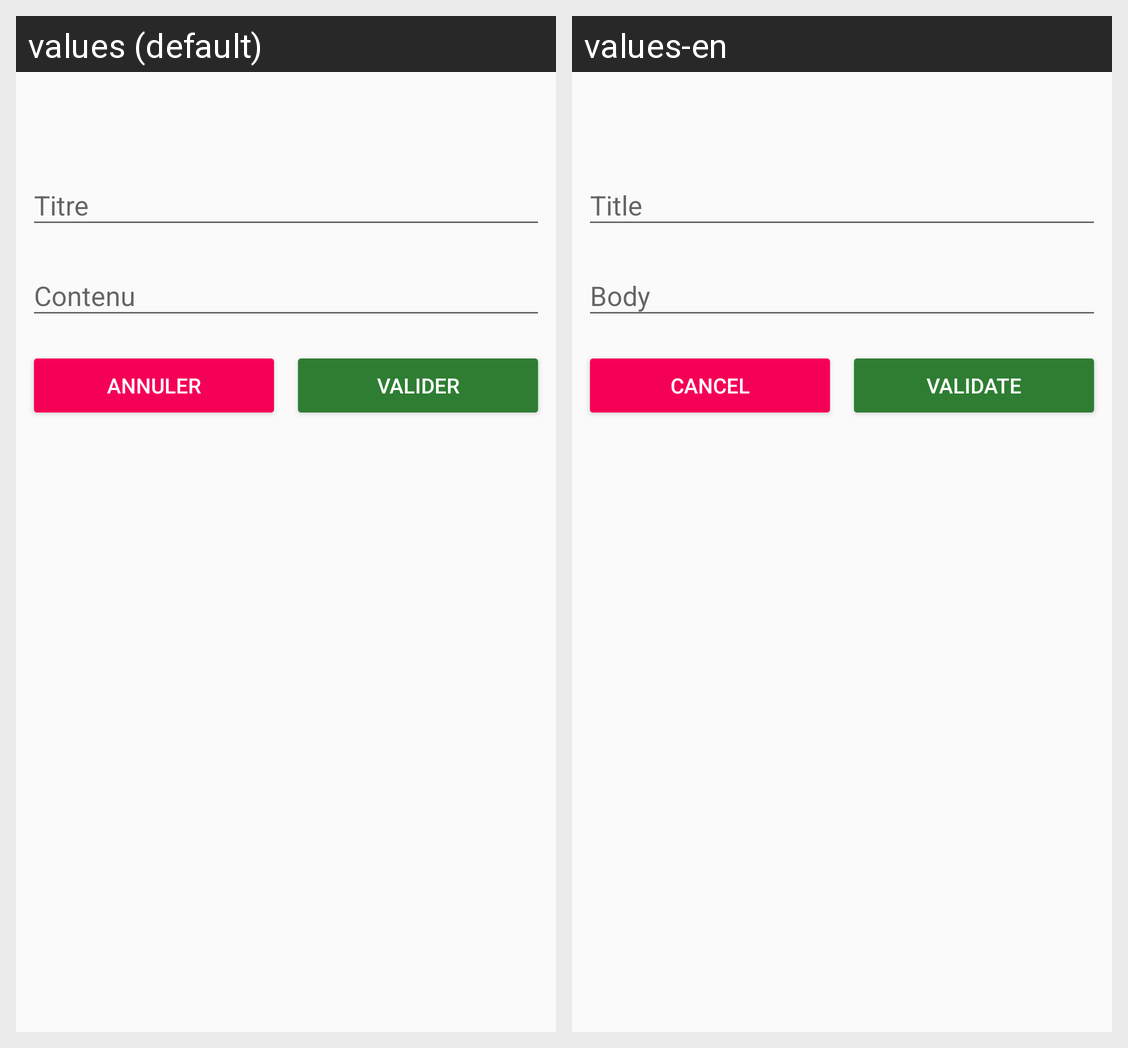

Locale-by-locale string values for the Android screen shown in this grid:
Android screen res/layout/activity_add_or_modify_post.xml rendered under 2 locales, left to right: values (default), values-en. Device: Nexus 5 (rendered at 1080×1920; each locale shown at half size, 540×960, under a caption strip naming it); theme AppTheme.
Strings drawn on this screen, with the default value and each locale's value (text and hints the layout hard-codes, and strings that could not be matched under every locale, appear in the picture but are not listed):

title_post
  values: Titre
  values-en: Title

body_post
  values: Contenu
  values-en: Body

button_validate
  values: Valider
  values-en: Validate

button_cancel
  values: Annuler
  values-en: Cancel
